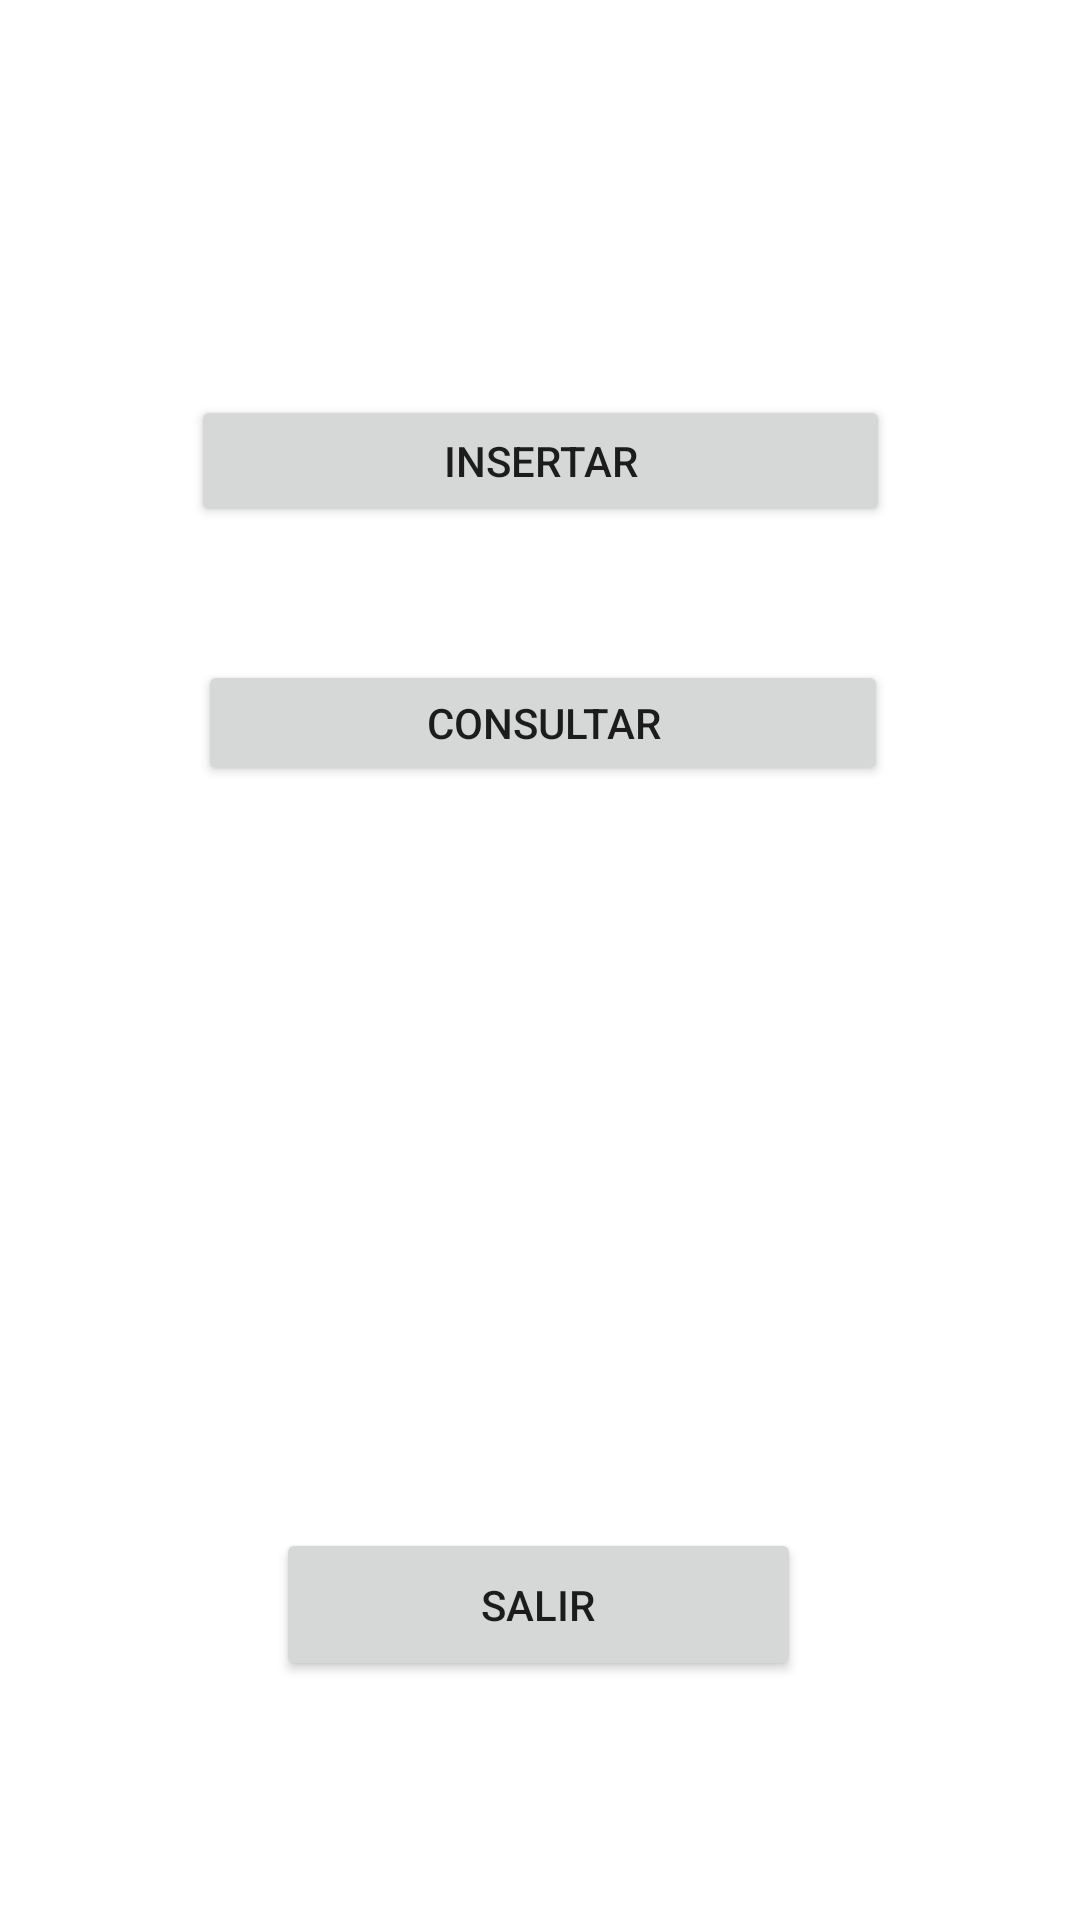

The Android layout XML behind this screen, and the referenced resources:
<!-- AndroidManifest.xml: application theme Theme.Trabajo_tuki -->
<!-- res/layout/activity_menu.xml -->
<?xml version="1.0" encoding="utf-8"?>
<androidx.constraintlayout.widget.ConstraintLayout xmlns:android="http://schemas.android.com/apk/res/android"
    xmlns:app="http://schemas.android.com/apk/res-auto"
    xmlns:tools="http://schemas.android.com/tools"
    android:layout_width="match_parent"
    android:layout_height="match_parent"
    tools:context=".Menu">

    <Button
        android:id="@+id/btnregresar"
        android:layout_width="175dp"
        android:layout_height="51dp"
        android:text="Salir"
        app:layout_constraintBottom_toBottomOf="parent"
        app:layout_constraintEnd_toEndOf="parent"
        app:layout_constraintHorizontal_bias="0.498"
        app:layout_constraintStart_toStartOf="parent"
        app:layout_constraintTop_toTopOf="parent"
        app:layout_constraintVertical_bias="0.865" />

    <Button
        android:id="@+id/btnselect"
        android:layout_width="230dp"
        android:layout_height="42dp"
        android:text="Consultar"
        app:layout_constraintBottom_toBottomOf="parent"
        app:layout_constraintEnd_toEndOf="parent"
        app:layout_constraintHorizontal_bias="0.508"
        app:layout_constraintStart_toStartOf="parent"
        app:layout_constraintTop_toTopOf="parent"
        app:layout_constraintVertical_bias="0.368" />

    <Button
        android:id="@+id/btnInsect"
        android:layout_width="233dp"
        android:layout_height="44dp"
        android:text="Insertar"
        app:layout_constraintBottom_toBottomOf="parent"
        app:layout_constraintEnd_toEndOf="parent"
        app:layout_constraintStart_toStartOf="parent"
        app:layout_constraintTop_toTopOf="parent"
        app:layout_constraintVertical_bias="0.221" />

</androidx.constraintlayout.widget.ConstraintLayout>
<!-- resources referenced by this layout -->
<resources>
  <style name="Theme.Trabajo_tuki" parent="Theme.MaterialComponents.DayNight.DarkActionBar">
          
          <item name="colorPrimary">@color/purple_500</item>
          <item name="colorPrimaryVariant">@color/purple_700</item>
          <item name="colorOnPrimary">@color/white</item>
          
          <item name="colorSecondary">@color/teal_200</item>
          <item name="colorSecondaryVariant">@color/teal_700</item>
          <item name="colorOnSecondary">@color/black</item>
          
          <item name="android:statusBarColor">?attr/colorPrimaryVariant</item>
          
      </style>
  <!-- not gathered from this repository: default colours our renderer supplied (Android Studio template values) -->
  <color name="purple_500">#FF6200EE</color>
  <color name="purple_700">#FF3700B3</color>
  <color name="teal_200">#FF03DAC5</color>
  <color name="teal_700">#FF018786</color>
  <color name="black">#FF000000</color>
  <color name="white">#FFFFFFFF</color>
</resources>
